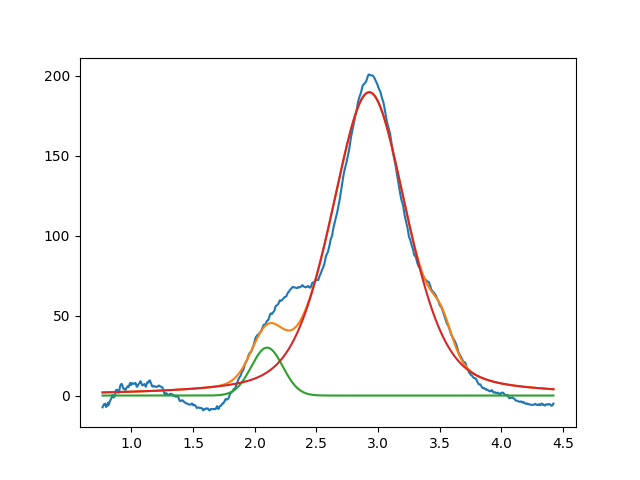

Source data for this figure (header and first rows):
2.099999999999999645e+00, 2.999999999999999645e+01, 2.999999999999999334e-01, 9.999999999999998890e-01
2.928152448712625144e+00, 1.897911731197460199e+02, 7.227214401021557766e-01, 6.238057213746902585e-01
3.515935777929765749e+00, 1.683334342742432099e+01, 1.999999999999999278e-01, 9.999999999999998890e-01
